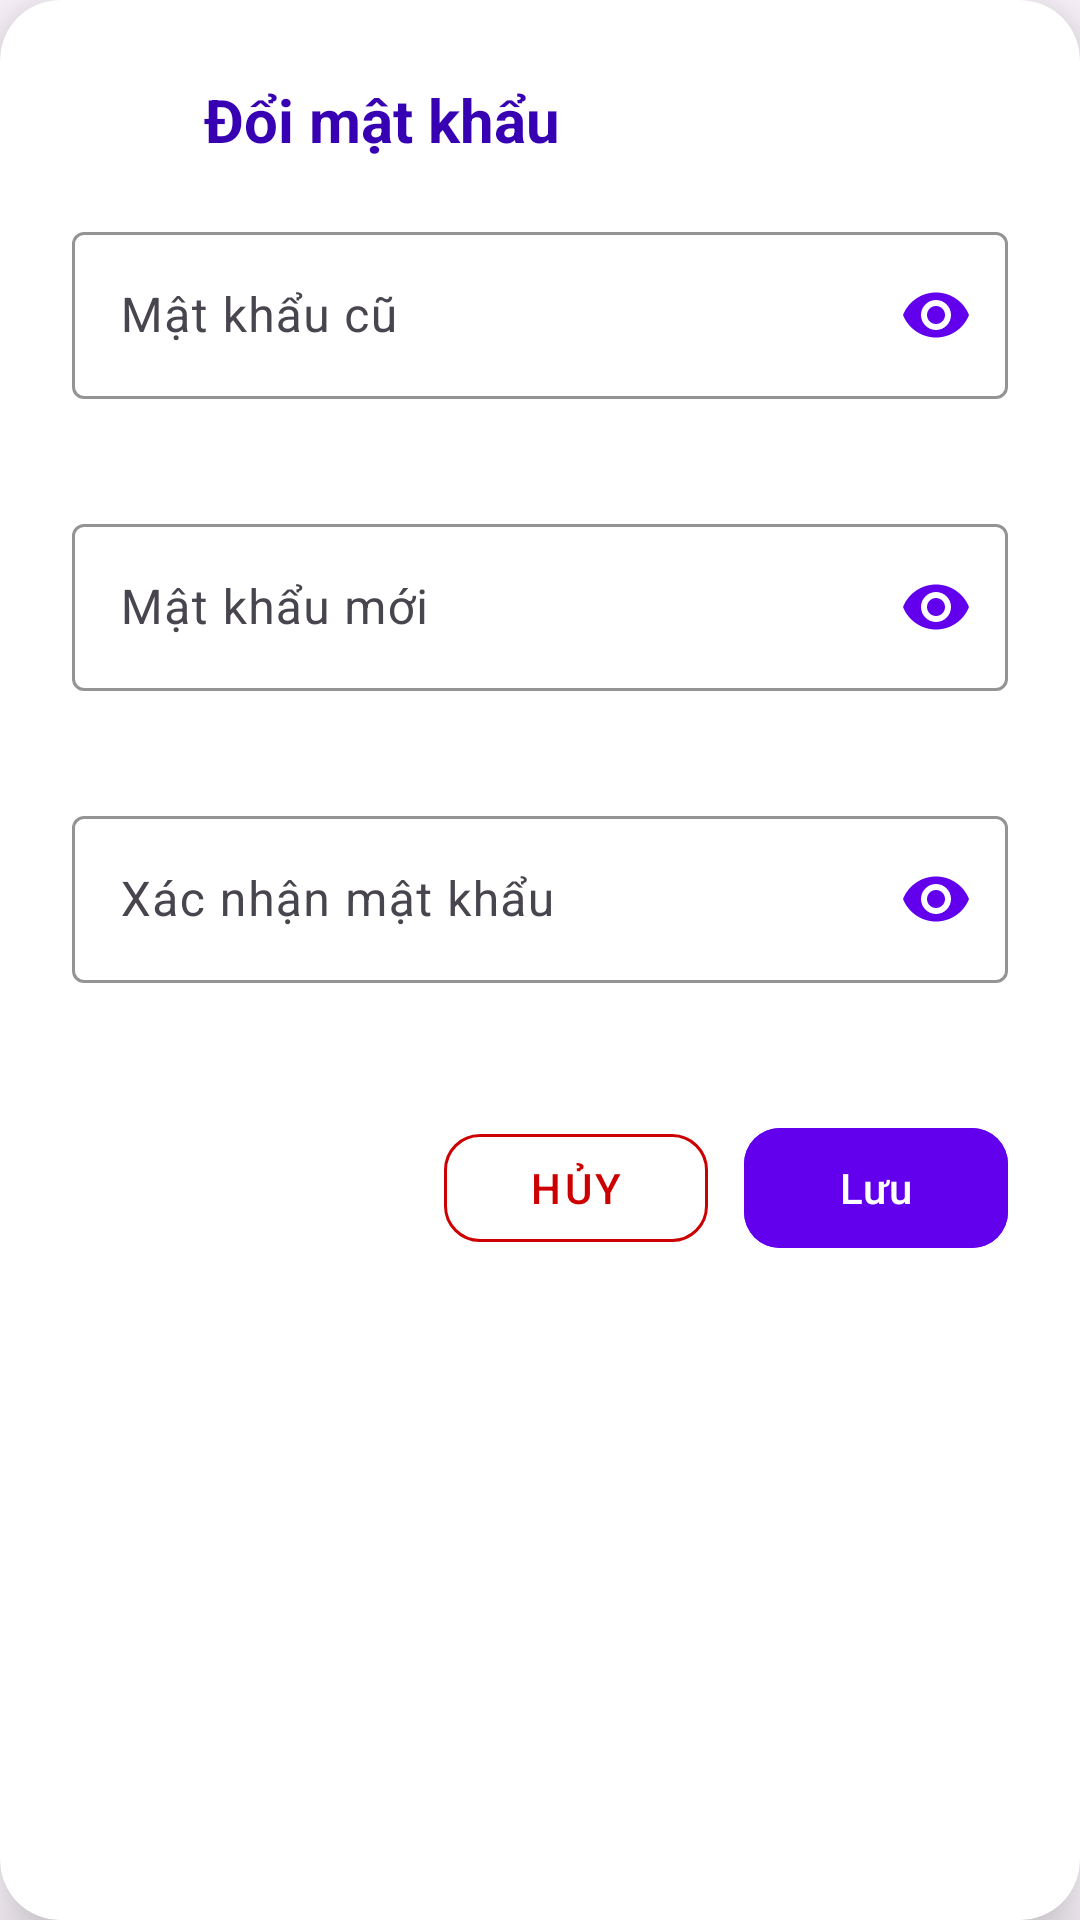

Write the Android layout XML for this screen, with the resource values it uses.
<!-- AndroidManifest.xml: application theme Theme.BookApp -->
<!-- res/layout/dialog_change_password.xml -->
<?xml version="1.0" encoding="utf-8"?>
<androidx.cardview.widget.CardView xmlns:android="http://schemas.android.com/apk/res/android"
    xmlns:app="http://schemas.android.com/apk/res-auto"
    android:layout_width="match_parent"
    android:layout_height="wrap_content"
    android:layout_margin="24dp"
    app:cardCornerRadius="20dp"
    app:cardElevation="12dp"
    app:cardBackgroundColor="@android:color/white">

    <LinearLayout
        android:layout_width="match_parent"
        android:layout_height="wrap_content"
        android:orientation="vertical"
        android:padding="24dp">

        
        <LinearLayout
            android:layout_width="match_parent"
            android:layout_height="wrap_content"
            android:orientation="horizontal"
            android:gravity="center_vertical"
            android:layout_marginBottom="16dp">

            <ImageView
                android:layout_width="32dp"
                android:layout_height="32dp"
                app:tint="@color/purple_700" />

            <TextView
                android:layout_width="0dp"
                android:layout_height="wrap_content"
                android:layout_weight="1"
                android:layout_marginStart="12dp"
                android:text="Đổi mật khẩu"
                android:textSize="20sp"
                android:textStyle="bold"
                android:textColor="@color/purple_700" />
        </LinearLayout>

        
        <com.google.android.material.textfield.TextInputLayout
            style="@style/Widget.Material3.TextInputLayout.OutlinedBox"
            android:layout_width="match_parent"
            android:layout_height="wrap_content"
            android:layout_marginBottom="16dp"
            app:startIconTint="@color/purple_500"
            app:endIconMode="password_toggle"
            app:endIconTint="@color/purple_500"
            app:boxStrokeColor="@color/purple_500"
            app:hintTextColor="@color/purple_700"
            app:errorEnabled="true">

            <com.google.android.material.textfield.TextInputEditText
                android:id="@+id/etOldPassword"
                android:layout_width="match_parent"
                android:layout_height="wrap_content"
                android:hint="Mật khẩu cũ"
                android:inputType="textPassword"
                android:textSize="16sp" />
        </com.google.android.material.textfield.TextInputLayout>

        
        <com.google.android.material.textfield.TextInputLayout
            style="@style/Widget.Material3.TextInputLayout.OutlinedBox"
            android:layout_width="match_parent"
            android:layout_height="wrap_content"
            android:layout_marginBottom="16dp"
            app:startIconTint="@color/purple_500"
            app:endIconMode="password_toggle"
            app:endIconTint="@color/purple_500"
            app:boxStrokeColor="@color/purple_500"
            app:hintTextColor="@color/purple_700"
            app:errorEnabled="true">

            <com.google.android.material.textfield.TextInputEditText
                android:id="@+id/etNewPassword"
                android:layout_width="match_parent"
                android:layout_height="wrap_content"
                android:hint="Mật khẩu mới"
                android:inputType="textPassword"
                android:textSize="16sp" />
        </com.google.android.material.textfield.TextInputLayout>

        
        <com.google.android.material.textfield.TextInputLayout
            style="@style/Widget.Material3.TextInputLayout.OutlinedBox"
            android:layout_width="match_parent"
            android:layout_height="wrap_content"
            android:layout_marginBottom="24dp"
            app:startIconTint="@color/purple_500"
            app:endIconMode="password_toggle"
            app:endIconTint="@color/purple_500"
            app:boxStrokeColor="@color/purple_500"
            app:hintTextColor="@color/purple_700"
            app:errorEnabled="true">

            <com.google.android.material.textfield.TextInputEditText
                android:id="@+id/etConfirmPassword"
                android:layout_width="match_parent"
                android:layout_height="wrap_content"
                android:hint="Xác nhận mật khẩu"
                android:inputType="textPassword"
                android:textSize="16sp" />
        </com.google.android.material.textfield.TextInputLayout>

        
        <LinearLayout
            android:layout_width="match_parent"
            android:layout_height="wrap_content"
            android:orientation="horizontal"
            android:gravity="end">

            
            <com.google.android.material.button.MaterialButton
                android:id="@+id/btnCancel"
                style="@style/Widget.MaterialComponents.Button.OutlinedButton"
                android:layout_width="wrap_content"
                android:layout_height="wrap_content"
                android:text="Hủy"
                android:textColor="@android:color/holo_red_dark"
                app:strokeColor="@android:color/holo_red_dark"
                app:cornerRadius="12dp"
                android:layout_marginEnd="12dp" />

            
            <com.google.android.material.button.MaterialButton
                android:id="@+id/btnSave"
                android:layout_width="wrap_content"
                android:layout_height="wrap_content"
                android:text="Lưu"
                android:backgroundTint="@color/purple_500"
                android:textColor="@android:color/white"
                app:cornerRadius="12dp" />
        </LinearLayout>
    </LinearLayout>
</androidx.cardview.widget.CardView>
<!-- resources referenced by this layout -->
<resources>
  <color name="purple_500">#FF6200EE</color>
  <color name="purple_700">#FF3700B3</color>
  <style name="Theme.BookApp" parent="Base.Theme.BookApp" />
  <style name="Base.Theme.BookApp" parent="Theme.Material3.DayNight.NoActionBar">
          
          
      </style>
</resources>
